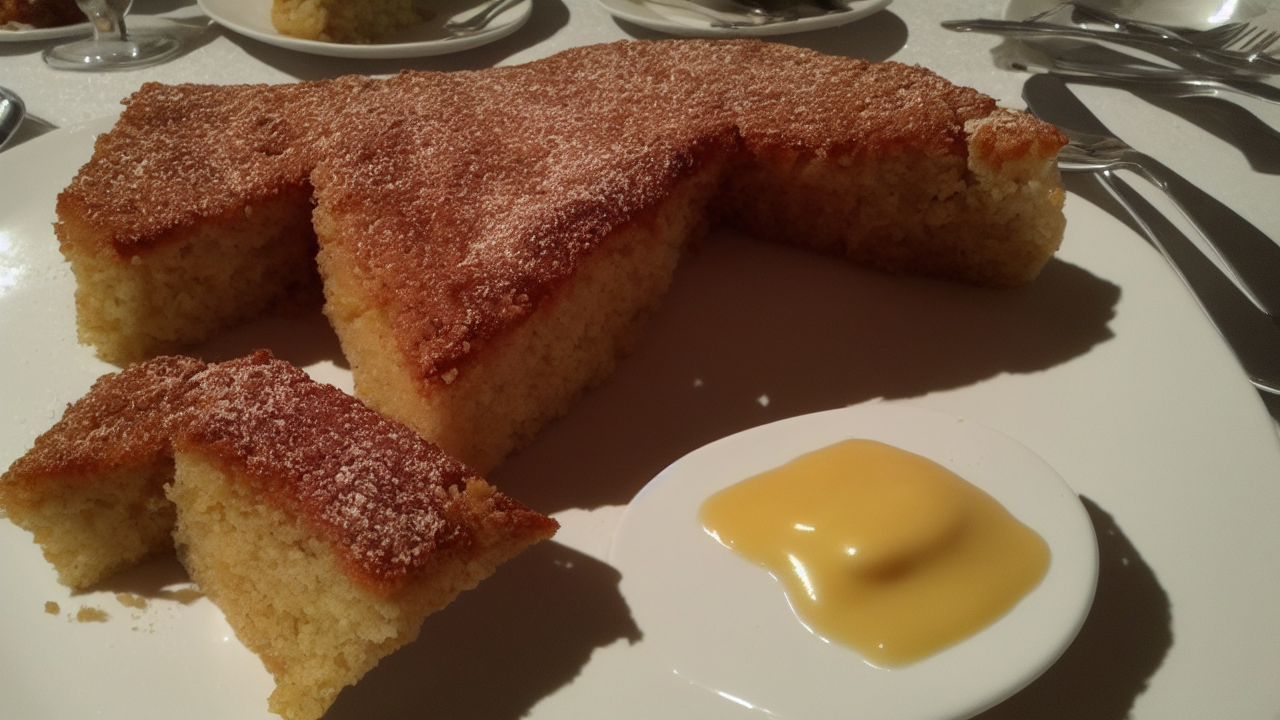
Generation parameters embedded in this image by AUTOMATIC1111 Stable Diffusion web UI or a fork of it (Forge, ...) (PNG 'parameters' text chunk):
alone Tasty desert
Negative prompt: words
Steps: 80, Sampler: Euler a, CFG scale: 7, Seed: 1845803818, Size: 1280x720, Model hash: 6ce0161689, Model: v1-5-pruned-emaonly, Version: v1.3.0